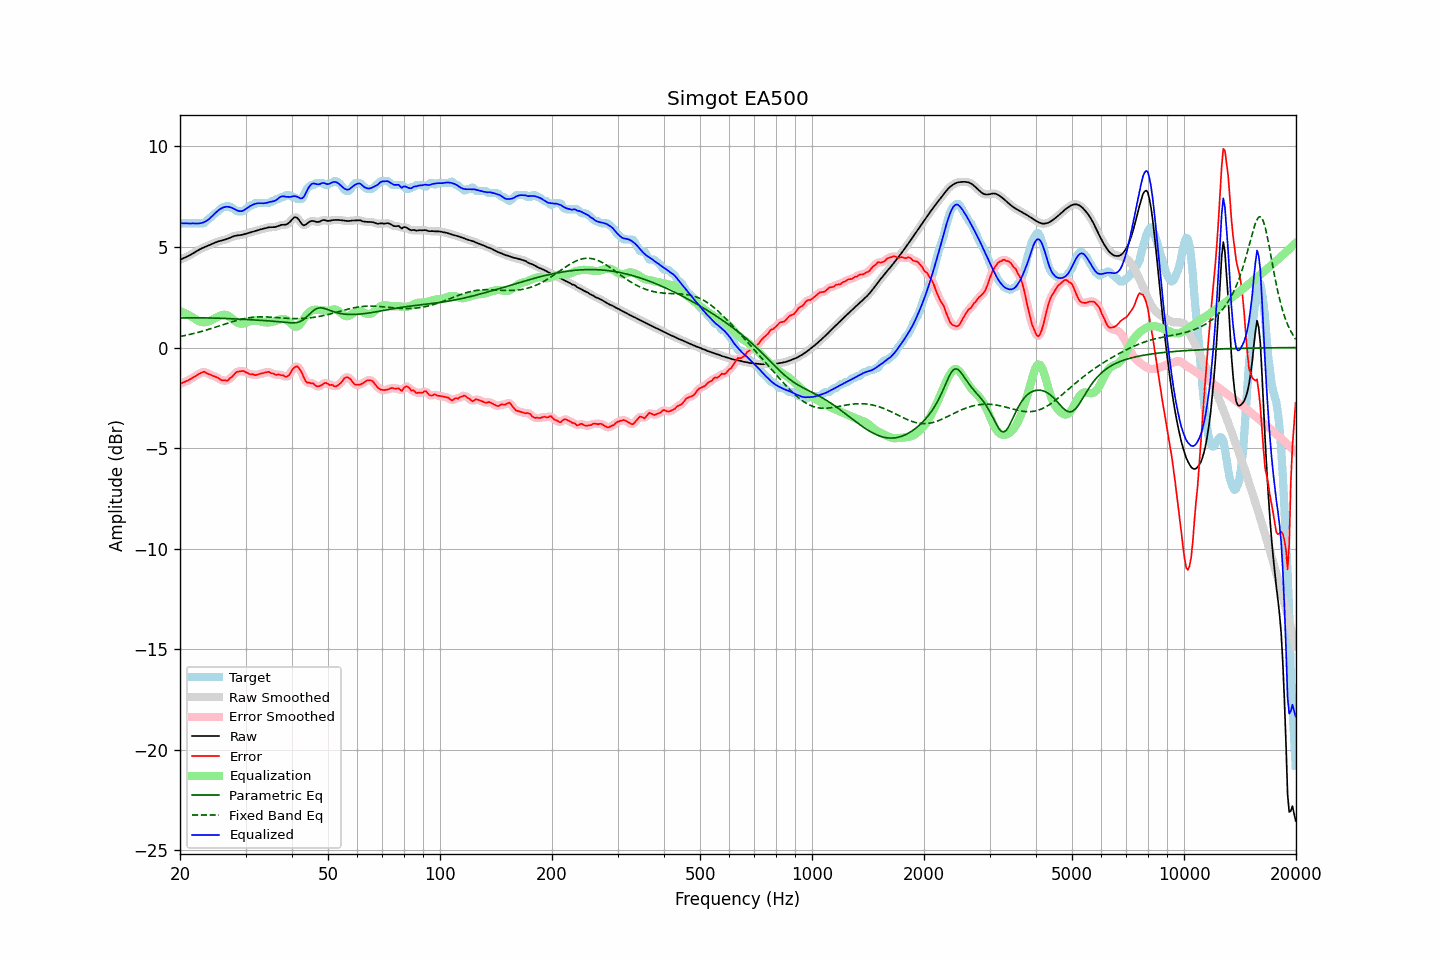

The data file committed next to this chart (first rows):
frequency, raw, error, smoothed, error_smoothed, equalization, parametric_eq, fixed_band_eq, equalized_raw, equalized_smoothed, target
20.00, 4.36, -1.81, 4.36, -1.81, 1.82, 1.47, 0.55, 6.18, 6.18, 6.18
20.20, 4.40, -1.78, 4.40, -1.78, 1.78, 1.47, 0.56, 6.18, 6.18, 6.18
20.40, 4.43, -1.74, 4.43, -1.74, 1.74, 1.47, 0.58, 6.18, 6.18, 6.18
20.61, 4.47, -1.71, 4.47, -1.71, 1.71, 1.47, 0.60, 6.18, 6.18, 6.18
20.81, 4.50, -1.67, 4.51, -1.67, 1.67, 1.47, 0.61, 6.17, 6.17, 6.18
21.02, 4.54, -1.63, 4.54, -1.63, 1.63, 1.48, 0.63, 6.17, 6.17, 6.18
21.23, 4.58, -1.59, 4.59, -1.59, 1.58, 1.48, 0.65, 6.17, 6.17, 6.18
21.44, 4.63, -1.55, 4.63, -1.55, 1.54, 1.48, 0.67, 6.17, 6.17, 6.18
21.66, 4.68, -1.50, 4.68, -1.50, 1.49, 1.48, 0.69, 6.17, 6.17, 6.18
21.87, 4.73, -1.45, 4.73, -1.45, 1.44, 1.48, 0.71, 6.17, 6.17, 6.18
22.09, 4.78, -1.40, 4.78, -1.40, 1.39, 1.48, 0.73, 6.17, 6.17, 6.18
22.31, 4.83, -1.35, 4.83, -1.35, 1.34, 1.48, 0.75, 6.17, 6.17, 6.18
22.54, 4.87, -1.31, 4.87, -1.31, 1.30, 1.48, 0.77, 6.17, 6.17, 6.18
22.76, 4.91, -1.27, 4.91, -1.26, 1.27, 1.48, 0.79, 6.19, 6.18, 6.18
22.99, 4.95, -1.23, 4.95, -1.23, 1.26, 1.48, 0.81, 6.21, 6.21, 6.18
23.22, 4.98, -1.20, 4.98, -1.22, 1.25, 1.47, 0.84, 6.24, 6.24, 6.18
23.45, 5.01, -1.25, 5.01, -1.24, 1.26, 1.47, 0.86, 6.28, 6.28, 6.26
23.69, 5.05, -1.29, 5.05, -1.28, 1.28, 1.47, 0.88, 6.32, 6.33, 6.34
23.92, 5.08, -1.33, 5.08, -1.33, 1.31, 1.47, 0.91, 6.38, 6.39, 6.41
24.16, 5.12, -1.35, 5.12, -1.36, 1.34, 1.47, 0.93, 6.46, 6.46, 6.47
24.40, 5.15, -1.39, 5.15, -1.39, 1.38, 1.47, 0.96, 6.53, 6.53, 6.55
24.65, 5.19, -1.43, 5.19, -1.42, 1.42, 1.47, 0.98, 6.61, 6.61, 6.61
24.89, 5.22, -1.45, 5.22, -1.45, 1.47, 1.46, 1.01, 6.69, 6.69, 6.68
25.14, 5.25, -1.48, 5.25, -1.49, 1.51, 1.46, 1.04, 6.76, 6.76, 6.74
25.39, 5.28, -1.53, 5.28, -1.54, 1.55, 1.46, 1.06, 6.83, 6.83, 6.81
25.65, 5.30, -1.59, 5.30, -1.59, 1.58, 1.46, 1.09, 6.89, 6.88, 6.89
25.91, 5.32, -1.63, 5.32, -1.62, 1.61, 1.45, 1.12, 6.93, 6.93, 6.95
26.16, 5.34, -1.64, 5.34, -1.64, 1.63, 1.45, 1.14, 6.97, 6.97, 6.98
26.43, 5.36, -1.62, 5.36, -1.65, 1.63, 1.45, 1.17, 6.99, 6.99, 6.98
26.69, 5.39, -1.66, 5.39, -1.63, 1.61, 1.44, 1.19, 7.00, 7.00, 7.05
26.96, 5.42, -1.62, 5.42, -1.60, 1.58, 1.44, 1.22, 7.00, 7.00, 7.04
27.23, 5.46, -1.52, 5.46, -1.55, 1.53, 1.44, 1.25, 6.98, 6.98, 6.98
27.50, 5.49, -1.48, 5.49, -1.47, 1.46, 1.43, 1.27, 6.96, 6.96, 6.98
27.77, 5.52, -1.40, 5.52, -1.39, 1.40, 1.43, 1.30, 6.92, 6.92, 6.92
28.05, 5.55, -1.31, 5.55, -1.31, 1.33, 1.42, 1.32, 6.88, 6.88, 6.86
28.33, 5.57, -1.23, 5.57, -1.24, 1.27, 1.42, 1.34, 6.84, 6.84, 6.79
28.62, 5.58, -1.20, 5.58, -1.20, 1.23, 1.42, 1.36, 6.80, 6.80, 6.78
28.90, 5.59, -1.19, 5.59, -1.18, 1.20, 1.41, 1.38, 6.78, 6.78, 6.78
29.19, 5.60, -1.18, 5.60, -1.17, 1.18, 1.41, 1.40, 6.78, 6.78, 6.78
29.48, 5.61, -1.17, 5.61, -1.18, 1.19, 1.40, 1.42, 6.80, 6.80, 6.78
29.78, 5.64, -1.19, 5.64, -1.19, 1.20, 1.40, 1.44, 6.84, 6.84, 6.82
30.08, 5.66, -1.23, 5.66, -1.22, 1.23, 1.40, 1.45, 6.89, 6.89, 6.89
30.38, 5.69, -1.26, 5.69, -1.27, 1.26, 1.39, 1.47, 6.95, 6.95, 6.95
30.68, 5.71, -1.31, 5.71, -1.30, 1.29, 1.39, 1.48, 7.00, 7.00, 7.02
30.99, 5.73, -1.34, 5.73, -1.32, 1.32, 1.38, 1.49, 7.05, 7.05, 7.08
31.30, 5.76, -1.32, 5.76, -1.34, 1.33, 1.38, 1.50, 7.09, 7.09, 7.08
31.61, 5.78, -1.35, 5.78, -1.35, 1.35, 1.37, 1.51, 7.12, 7.13, 7.13
31.93, 5.80, -1.37, 5.80, -1.36, 1.35, 1.37, 1.51, 7.15, 7.15, 7.18
32.24, 5.83, -1.35, 5.83, -1.35, 1.34, 1.36, 1.52, 7.17, 7.17, 7.18
32.57, 5.85, -1.32, 5.85, -1.33, 1.32, 1.36, 1.52, 7.18, 7.18, 7.18
32.89, 5.87, -1.30, 5.87, -1.30, 1.30, 1.35, 1.52, 7.18, 7.18, 7.18
33.22, 5.89, -1.28, 5.89, -1.28, 1.28, 1.35, 1.52, 7.17, 7.17, 7.18
33.55, 5.91, -1.27, 5.91, -1.27, 1.26, 1.34, 1.52, 7.17, 7.17, 7.18
33.89, 5.93, -1.25, 5.93, -1.24, 1.25, 1.34, 1.52, 7.18, 7.18, 7.18
34.23, 5.95, -1.22, 5.95, -1.22, 1.25, 1.33, 1.52, 7.20, 7.20, 7.18
34.57, 5.97, -1.21, 5.97, -1.22, 1.25, 1.33, 1.52, 7.22, 7.22, 7.18
34.92, 5.98, -1.24, 5.98, -1.24, 1.26, 1.32, 1.51, 7.24, 7.24, 7.22
35.27, 5.99, -1.29, 5.98, -1.27, 1.27, 1.31, 1.51, 7.26, 7.26, 7.28
35.62, 5.99, -1.29, 5.99, -1.31, 1.29, 1.31, 1.50, 7.27, 7.27, 7.28
35.97, 5.99, -1.34, 5.99, -1.34, 1.31, 1.30, 1.50, 7.30, 7.30, 7.33
... 635 more rows
